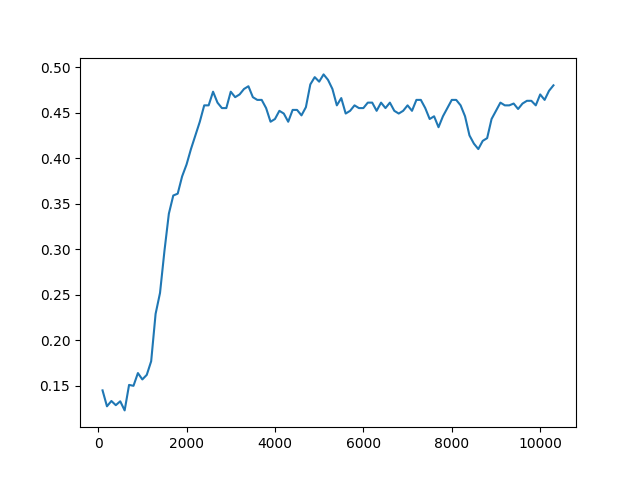

Source data for this figure (header and first rows):
Timestep, Episode, Reward, Exploration
0, 0, -1, None
1, 0, 0.5, None
2, 0, 0.5, None
3, 0, 0.5, None
4, 1, 0.5, None
5, 1, 0.5, None
6, 1, -1, None
7, 1, 0.5, None
8, 1, 0.5, None
9, 2, 0.5, None
10, 2, -1, None
11, 2, -1, None
12, 2, 0.5, None
13, 2, 0.5, None
14, 3, 0.5, None
15, 3, 0.5, None
16, 3, -1, None
17, 3, 0.5, None
18, 3, 0.5, None
19, 4, 0.5, None
20, 4, 0.5, None
21, 4, 0.5, None
22, 4, 0.5, None
23, 4, 0.5, None
24, 5, 0.5, None
25, 5, 0.5, None
26, 5, 0.5, None
27, 5, 0.5, None
28, 5, 0.5, None
29, 6, 0.5, None
30, 7, 1, None
31, 7, 0.5, None
32, 7, 0.5, None
33, 7, -1, None
34, 7, 0.5, None
35, 8, 0.5, None
36, 8, 0.5, None
37, 8, -1, None
38, 8, 0.5, None
39, 8, 0.5, None
40, 9, 0.5, None
41, 9, -1, None
42, 9, 0.5, None
43, 9, 0.5, None
44, 9, 0.5, None
45, 10, -1, None
46, 10, 0.5, None
47, 10, 0.5, None
48, 10, 0.5, None
49, 10, -1, None
50, 11, -1, None
51, 12, 1, None
52, 12, 0.5, None
53, 12, 0.5, None
54, 12, 0.5, None
55, 12, 0.5, None
56, 13, 0.5, None
57, 13, 0.5, None
58, 13, 0.5, None
59, 13, -1, None
... 49,940 more rows
